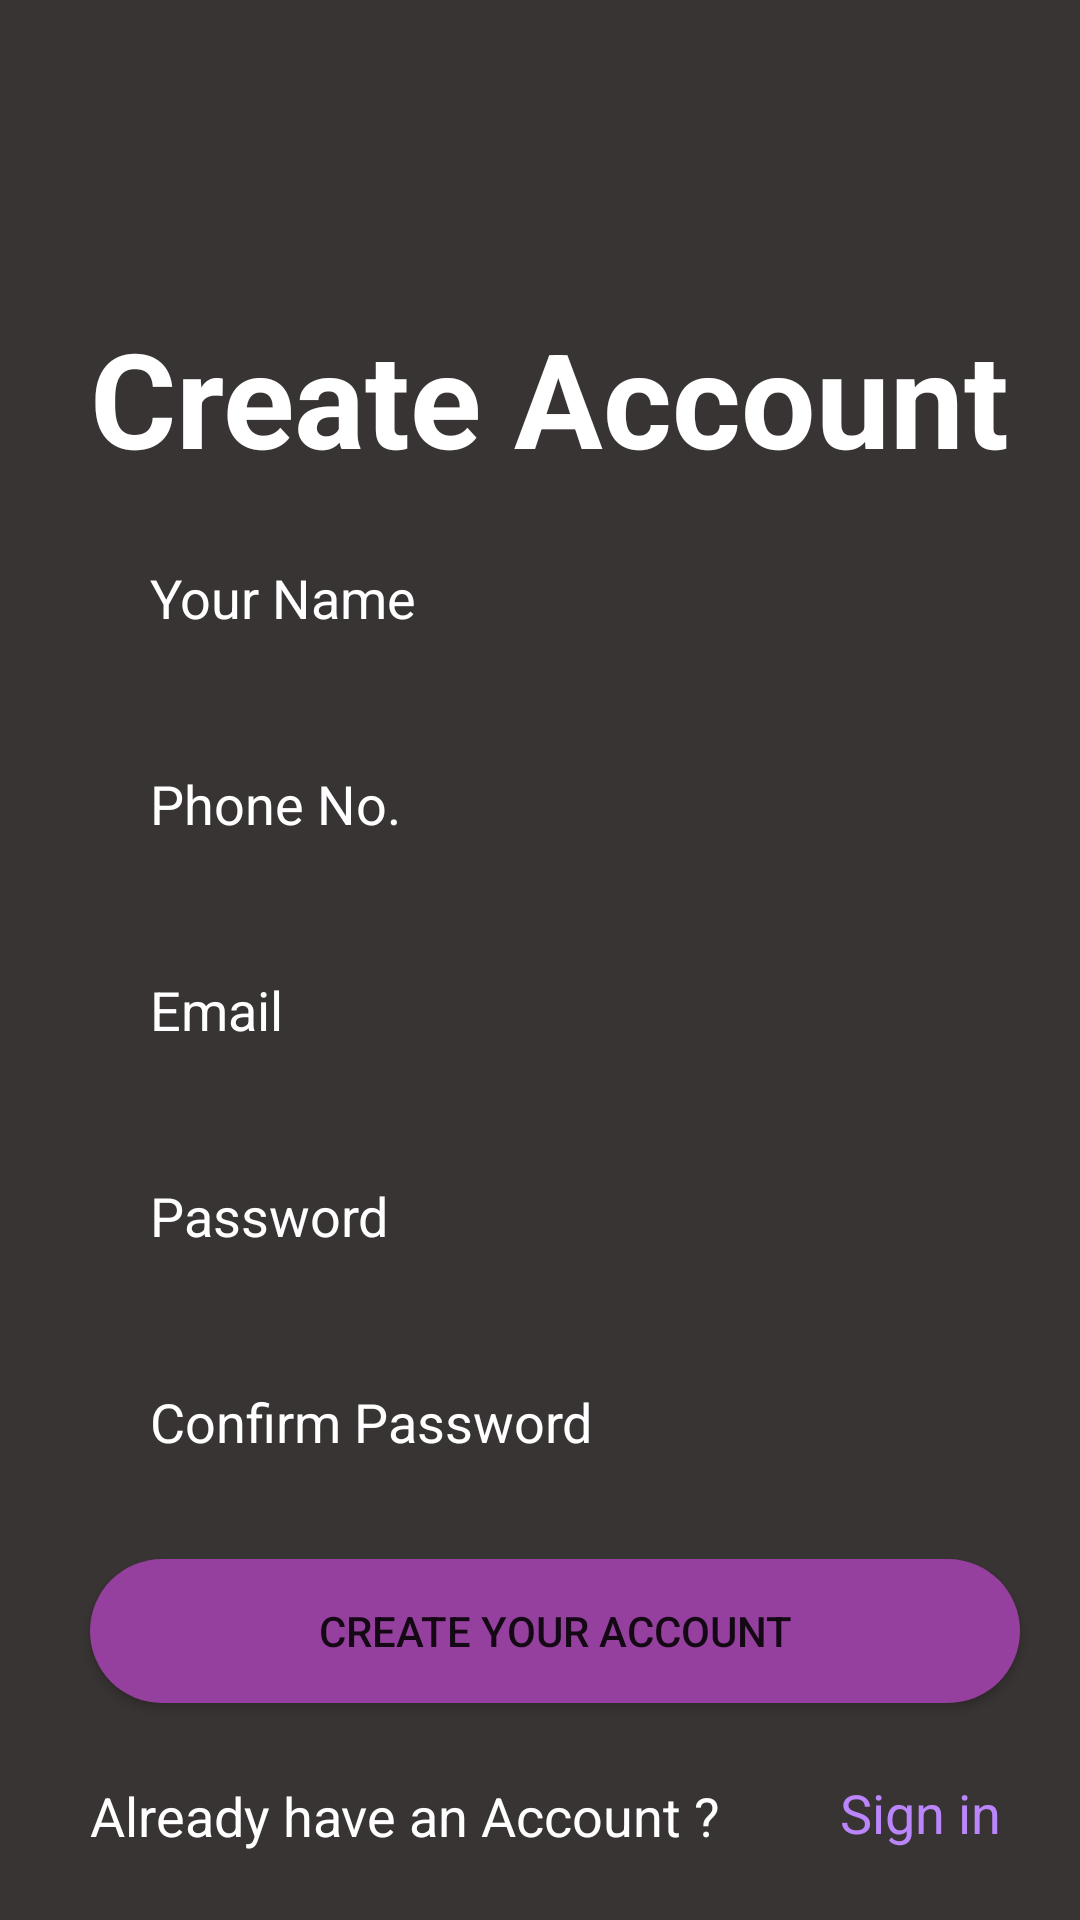

This screen was rendered from an Android layout file. Write that file and the resources it references.
<!-- AndroidManifest.xml: application theme Theme.AppCompat.DayNight.NoActionBar -->
<!-- res/layout/activity_sign_up.xml -->
<?xml version="1.0" encoding="utf-8"?>
<RelativeLayout xmlns:android="http://schemas.android.com/apk/res/android"
    xmlns:app="http://schemas.android.com/apk/res-auto"
    xmlns:tools="http://schemas.android.com/tools"
    android:layout_width="match_parent"
    android:layout_height="match_parent"
    android:background="@drawable/bg"
    tools:context=".SignUpActivity">
    <View
        android:layout_width="match_parent"
        android:layout_height="match_parent"
        android:background="#CD0A0404"/>

    <ScrollView
        android:layout_width="match_parent"
        android:layout_height="match_parent"
        android:fillViewport="true">

        <RelativeLayout
            android:layout_width="match_parent"
            android:layout_height="match_parent">


            <TextView
                android:id="@+id/txtview"
                android:layout_width="wrap_content"
                android:layout_height="wrap_content"
                android:layout_alignParentTop="true"
                android:layout_marginLeft="30dp"
                android:layout_marginTop="103dp"
                android:layout_marginRight="20dp"
                android:layout_marginBottom="30dp"
                android:gravity="center_horizontal"
                android:text="Create Account"
                android:textColor="@color/white"
                android:textSize="44sp"
                android:textStyle="bold" />

            <EditText
                android:id="@+id/usertextname"
                android:layout_width="357dp"
                android:layout_height="wrap_content"
                android:layout_alignBottom="@+id/txtview"
                android:layout_marginLeft="30dp"
                android:layout_marginTop="103dp"
                android:layout_marginRight="20dp"
                android:layout_marginBottom="-63dp"
                android:background="@drawable/stroke"
                android:drawablePadding="10dp"
                android:ems="10"
                android:hint="Your Name"
                android:inputType="textPersonName"
                android:paddingLeft="20dp"
                android:paddingTop="13dp"
                android:paddingRight="20dp"
                android:paddingBottom="13dp"
                android:textColor="@color/white"
                android:textColorHint="@color/white"
                app:layout_constraintEnd_toEndOf="parent"
                app:layout_constraintStart_toStartOf="parent"
                app:layout_constraintTop_toBottomOf="@+id/txtview"
                tools:ignore="MissingConstraints" />

            <EditText
                android:id="@+id/userphonenumber"
                android:layout_width="357dp"
                android:layout_height="wrap_content"
                android:layout_alignBottom="@id/usertextname"
                android:layout_marginLeft="30dp"
                android:layout_marginTop="103dp"
                android:layout_marginRight="20dp"
                android:layout_marginBottom="-69dp"
                android:background="@drawable/stroke"
                android:drawablePadding="10dp"
                android:ems="10"
                android:hint="Phone No."
                android:inputType="textPhonetic"
                android:paddingLeft="20dp"
                android:paddingTop="13dp"
                android:paddingRight="20dp"
                android:paddingBottom="13dp"
                android:textColor="@color/white"
                android:textColorHint="@color/white"
                tools:ignore="MissingConstraints" />

            <EditText
                android:id="@+id/usertxtemail"
                android:layout_width="357dp"
                android:layout_height="wrap_content"
                android:layout_alignBottom="@+id/userphonenumber"
                android:layout_marginLeft="30dp"
                android:layout_marginTop="103dp"
                android:layout_marginRight="20dp"
                android:layout_marginBottom="-69dp"
                android:background="@drawable/stroke"
                android:drawablePadding="10dp"
                android:ems="10"
                android:hint="Email"
                android:inputType="textEmailAddress"
                android:paddingLeft="20dp"
                android:paddingTop="13dp"
                android:paddingRight="20dp"
                android:paddingBottom="13dp"
                android:textColor="@color/white"
                android:textColorHint="@color/white"
                app:layout_constraintEnd_toEndOf="parent"
                app:layout_constraintTop_toBottomOf="@+id/usertextname"
                tools:ignore="MissingConstraints" />

            <EditText
                android:id="@+id/usertextpassword"
                android:layout_width="357dp"
                android:layout_height="wrap_content"
                android:layout_alignBottom="@id/usertxtemail"
                android:layout_marginLeft="30dp"
                android:layout_marginTop="103dp"
                android:layout_marginRight="20dp"
                android:layout_marginBottom="-69dp"
                android:background="@drawable/stroke"
                android:drawablePadding="10dp"
                android:ems="10"
                android:hint="Password"
                android:inputType="textPassword"
                android:paddingLeft="20dp"
                android:paddingTop="13dp"
                android:paddingRight="20dp"
                android:paddingBottom="13dp"
                android:textColor="@color/white"
                android:textColorHint="@color/white"
                app:layout_constraintTop_toBottomOf="@+id/usertxtemail"
                tools:ignore="MissingConstraints"
                tools:layout_editor_absoluteX="34dp" />

            <EditText
                android:id="@+id/userconfirmpassword"
                android:layout_width="357dp"
                android:layout_height="wrap_content"
                android:layout_alignBottom="@id/usertextpassword"
                android:layout_marginLeft="30dp"
                android:layout_marginTop="103dp"
                android:layout_marginRight="20dp"
                android:layout_marginBottom="-69dp"
                android:background="@drawable/stroke"
                android:drawablePadding="10dp"
                android:ems="10"
                android:hint="Confirm Password"
                android:inputType="textPassword"
                android:paddingLeft="20dp"
                android:paddingTop="13dp"
                android:paddingRight="20dp"
                android:paddingBottom="13dp"
                android:textColor="@color/white"
                android:textColorHint="@color/white"
                app:layout_constraintBottom_toBottomOf="parent"
                app:layout_constraintEnd_toEndOf="parent"
                app:layout_constraintHorizontal_bias="0.507"
                app:layout_constraintStart_toStartOf="parent"
                tools:ignore="MissingConstraints" />

            <Button
                android:id="@+id/btncreateaccount"
                android:layout_width="357dp"
                android:layout_height="wrap_content"
                android:layout_alignBottom="@id/userconfirmpassword"
                android:layout_marginLeft="30dp"
                android:layout_marginTop="103dp"
                android:layout_marginRight="20dp"
                android:layout_marginBottom="-69dp"
                android:background="@drawable/button"
                android:text="Create Your Account"
                tools:ignore="MissingConstraints"
                tools:layout_editor_absoluteX="44dp" />

            <TextView
                android:id="@+id/textvhaveaaccount"
                android:layout_width="wrap_content"
                android:layout_height="wrap_content"
                android:layout_alignBottom="@id/btncreateaccount"
                android:layout_marginLeft="30dp"
                android:layout_marginTop="103dp"
                android:layout_marginRight="20dp"
                android:layout_marginBottom="-50dp"
                android:text="Already have an Account ?"
                android:textColor="@color/white"
                android:textSize="18sp"/>

            <TextView
                android:id="@+id/textvsignin"
                android:layout_width="wrap_content"
                android:layout_height="wrap_content"
                android:layout_alignBottom="@id/btncreateaccount"
                android:layout_marginLeft="280dp"
                android:layout_marginTop="103dp"
                android:layout_marginRight="20dp"
                android:layout_marginBottom="-49dp"
                android:text="Sign in"
                android:textColor="@color/purple_200"
                android:textSize="18sp" />


        </RelativeLayout>
    </ScrollView>

</RelativeLayout>
<!-- resources referenced by this layout -->
<resources>
  <!-- drawable button (drawable) -->
  <?xml version="1.0" encoding="utf-8"?>
  <shape xmlns:android="http://schemas.android.com/apk/res/android">
  
      <solid android:color="#95409E"/>
      <corners android:radius="50dp"/>
  </shape>
  <!-- not gathered from this repository: default colours our renderer supplied (Android Studio template values) -->
  <color name="purple_200">#FFBB86FC</color>
  <color name="white">#FFFFFFFF</color>
</resources>
